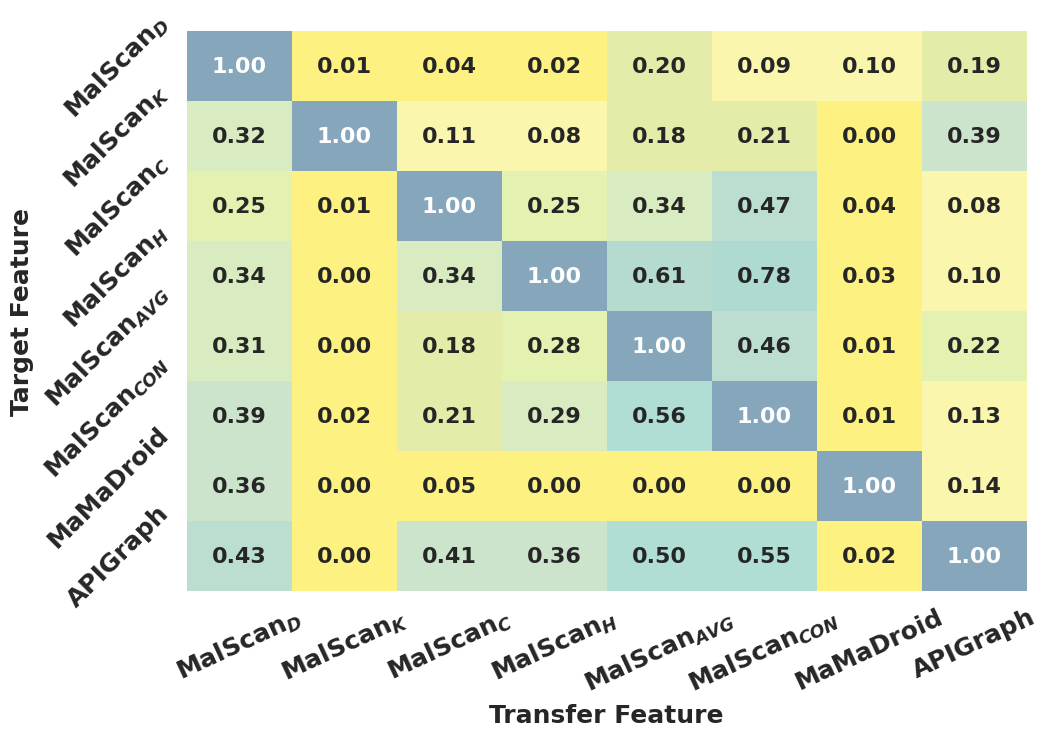

This chart was generated by the following Python code:
import seaborn as sns
import matplotlib.pyplot as plt
import pandas as pd
import matplotlib.colors as mcolors
from matplotlib.colors import LinearSegmentedColormap


def generate_color_map():
    # 创建自定义color map
    colors = [
        "#fdf181",
        "#faf6ae",
        "#e5eca9",
        "#e3f2b1",
        "#d9ebc1",
        "#cce4cc",
        "#bbded0",
        "#b0ded4",
        "#b5dbd0",
        "#afdbd1",
        "#aedad1",
        "#8fb5b6",
        "#81b6bb",
        "#86a6bc"
    ]
    cus_cmap = mcolors.ListedColormap(colors)
    # cus_cmap = LinearSegmentedColormap.from_list("custom_green", colors, N=256)
    return cus_cmap
    # colors = ["#B9E0A5", "#97D077", "#60A917"]  # 从较深的浅绿色开始，到中绿色，再到深绿色
    # cus_cmap = LinearSegmentedColormap.from_list("custom_green", colors, N=256)
    # return cus_cmap


# degree
# data = [[1, 0.703703704, 0.197530864, 0.012345679, 0],
#         [0.256756757, 1, 0.189189189, 0.013513514, 0],
#         [0.616438356, 0.712328767, 1, 0.02739726, 0.01369863],
#         [0.416666667, 0.25, 0.25, 1, 0.285714286],
#         [0.913043478, 0.260869565, 0.173913043, 0, 1]]

#katz
# data = [
#     [1, 0.177419355, 0.177419355, 0, 0.016129032],
#     [0.043478261, 1, 0.217391304, 0.057971014, 0.014492754],
#     [0.338461538, 0.815384615, 1, 0.030769231, 0],
#     [1, 1, 1, 1, 0],
#     [1, 1, 1, 0, 1]
# ]

#closeness
# data = [
#     [1, 0.447058824, 0.376470588, 0.011764706, 0.011764706],
#     [0.119402985, 1, 0.417910448, 0.014925373, 0.029850746],
#     [0.139534884, 0.348837209, 1, 0.046511628, 0.046511628],
#     [0.328358209, 0.925373134, 0.955223881, 1, 0],
#     [1, 0.923076923, 0.923076923, 0.384615385, 1]
# ]

#harmonic
# data = [
#     [1, 0.534090909, 0.590909091, 0.034090909, 0],
#     [0.12, 1, 0.32, 0.08, 0],
#     [0.013513514, 0.635135135, 1, 0.013513514, 0],
#     [0.838709677, 0.559139785, 0.397849462, 1, 0],
#     [0.979591837, 0.87755102, 0.87755102, 0.469387755, 1]
# ]

#avg
# data = [
#     [1, 0.444444444, 0.6, 0.044444444, 0.022222222],
#     [0.103448276, 1, 0.666666667, 0.034482759, 0],
#     [0.065789474, 0.578947368, 1, 0.039473684, 0.026315789],
#     [0.537037037, 0.333333333, 0.240740741, 1, 0.148148148],
#     [0.740740741, 0.888888889, 0.888888889, 0.148148148, 1]
# ]

#all
# data = [
#     [1, 0.550561798, 0.573033708, 0, 0.011235955],
#     [0.112359551, 1, 0.662921348, 0, 0.02247191],
#     [0.051948052, 0.597402597, 1, 0.025974026, 0.025974026],
#     [0.481927711, 0.108433735, 0.036144578, 1, 0],
#     [0.75862069, 0.908045977, 0.977011494, 0.172413793, 1]
# ]

#MLP
data = [[1.0, 0.012345679, 0.037037037, 0.024691358, 0.197530864, 0.086419753, 0.098765432, 0.185185185], [0.322580645, 1.0, 0.112903226, 0.080645161, 0.177419355, 0.209677419, 0.0, 0.387096774], [0.247058824, 0.011764706, 1.0, 0.247058824, 0.341176471, 0.470588235, 0.035294118, 0.082352941], [0.340909091, 0.0, 0.340909091, 1.0, 0.613636364, 0.784090909, 0.034090909, 0.102272727], [0.311111111, 0.0, 0.177777778, 0.277777778, 1.0, 0.455555556, 0.011111111, 0.222222222], [0.393258427, 0.02247191, 0.213483146, 0.292134831, 0.561797753, 1.0, 0.011235955, 0.134831461], [0.363636364, 0.0, 0.045454545, 0.0, 0.0, 0.0, 1.0, 0.136363636], [0.431034483, 0.0, 0.413793103, 0.362068966, 0.5, 0.551724138, 0.017241379, 1.0]]

#knn1
# data = [[1.0, 0.040540541, 0.094594595, 0.689189189, 0.662162162, 0.675675676, 0.013513514, 0.121621622], [0.115942029, 1.0, 0.043478261, 0.536231884, 0.47826087, 0.507246377, 0.014492754, 0.043478261], [0.402985075, 0.0, 1.0, 0.597014925, 0.432835821, 0.432835821, 0.059701493, 0.059701493], [0.12, 0.0, 0.16, 1.0, 1.0, 1.0, 0.04, 0.12], [0.252873563, 0.0, 0.126436782, 0.988505747, 1.0, 0.91954023, 0.034482759, 0.068965517], [0.202247191, 0.011235955, 0.146067416, 1.0, 0.95505618, 1.0, 0.078651685, 0.112359551], [0.233333333, 0.0, 0.333333333, 0.5, 0.233333333, 0.233333333, 1.0, 0.4], [0.105263158, 0.0, 0.447368421, 0.710526316, 0.184210526, 0.184210526, 0.263157895, 1.0]]

#knn3
# data = [[1.0, 0.068493151, 0.589041096, 0.726027397, 0.712328767, 0.712328767, 0.04109589, 0.054794521], [0.092307692, 1.0, 0.030769231, 0.415384615, 0.4, 0.4, 0.0, 0.015384615], [0.255813953, 0.023255814, 1.0, 0.581395349, 0.534883721, 0.534883721, 0.069767442, 0.139534884], [0.067567568, 0.027027027, 0.189189189, 1.0, 0.932432432, 0.932432432, 0.013513514, 0.108108108], [0.131578947, 0.013157895, 0.184210526, 0.986842105, 1.0, 0.986842105, 0.013157895, 0.092105263], [0.103896104, 0.012987013, 0.12987013, 1.0, 1.0, 1.0, 0.012987013, 0.155844156], [0.225806452, 0.032258065, 0.322580645, 0.290322581, 0.193548387, 0.193548387, 1.0, 0.483870968], [0.111111111, 0.022222222, 0.511111111, 0.222222222, 0.177777778, 0.177777778, 0.266666667, 1.0]]

#ab
# data = [[1.0, 0.104477612, 0.686567164, 0.089552239, 0.223880597, 0.149253731, 0.119402985, 0.074626866], [0.158333333, 1.0, 0.141666667, 0.35, 0.716666667, 0.108333333, 0.091666667, 0.091666667], [0.626865672, 0.134328358, 1.0, 0.597014925, 0.686567164, 0.179104478, 0.044776119, 0.029850746], [0.333333333, 0.247311828, 0.688172043, 1.0, 0.913978495, 0.720430108, 0.11827957, 0.032258065], [0.8, 0.0, 1.0, 0.5, 1.0, 1.0, 0.1, 0.1], [0.581395349, 0.023255814, 0.744186047, 0.11627907, 0.23255814, 1.0, 0.023255814, 0.023255814], [0.0, 0.0, 0.0, 0.0, 0.0, 0.03030303, 1.0, 0.03030303], [0.0, 0.0, 0.0, 0.0, 0.0, 0.0, 0.0, 1.0]]

#rf
# data = [[1.0, 0.0, 0.0, 0.0, 0.0, 0.0, 0.0, 0.0], [0.90625, 1.0, 0.416666667, 0.4375, 0.583333333, 0.34375, 0.25, 0.1875], [0.615384615, 0.769230769, 1.0, 0.307692308, 0.384615385, 0.461538462, 0.153846154, 0.153846154], [0.208333333, 0.833333333, 0.916666667, 1.0, 1.0, 1.0, 0.25, 0.166666667], [0.96, 0.04, 0.8, 0.76, 1.0, 0.64, 0.2, 0.04], [0.0, 0.909090909, 0.636363636, 0.090909091, 0.454545455, 1.0, 0.0, 0.0], [0.111111111, 0.111111111, 0.111111111, 0.111111111, 0.111111111, 0.111111111, 1.0, 0.111111111], [1.0, 1.0, 1.0, 1.0, 1.0, 1.0, 0.0, 1.0]]

sns.set(style="white")

# 设置全局字体
plt.rcParams["font.family"] = "Times New Roman"
plt.rcParams['font.weight'] = 'bold'
plt.rcParams["font.size"] = 16

# models = ['MLP', 'KNN-1', 'KNN-3', 'AB', 'RF']
models = [r'MalScan$_{D}$', r'MalScan$_{K}$', r'MalScan$_{C}$', r'MalScan$_{H}$', r'MalScan$_{AVG}$', r'MalScan$_{CON}$', 'MaMaDroid', 'APIGraph']
df = pd.DataFrame(data, index=models, columns=models)

# 使用生成的颜色映射
cus_cmap = generate_color_map()

# plt.figure(figsize=(12, 10))  # 调整图像大小
#for feature
fig, ax = plt.subplots(figsize=(12, 8))
#for model
# fig, ax = plt.subplots(figsize=(9, 6))
sns.heatmap(df, cmap=cus_cmap, annot=True, fmt=".2f", ax=ax, cbar=False)  # 使用自定义的颜色映射，并添加数值标签

# plt.title('Attack Transfer Rates based on MLP')
font_properties = {
    # 'family' : 'serif',
    # 'color'  : 'darkred',
    # 'weight' : 'normal',
    'size'   : 18,
}

#for feature
ax.set_xlabel('Transfer Feature', fontsize=18, weight='bold')
ax.set_ylabel('Target Feature', fontsize=18, weight='bold')

#for model
# ax.set_xlabel('Transfer Model', fontsize=18)
# ax.set_ylabel('Target Model', fontsize=18)

# Rotating y-axis labels
ax.set_yticklabels(ax.get_yticklabels(), rotation=45)
ax.tick_params(axis='both', which='major', labelsize=18)
plt.xticks(rotation=25)


# plt.xlabel('Transfer Feature', fontdict=font_properties)
# plt.ylabel('Target Feature', fontdict=font_properties)

plt.subplots_adjust(left=0.2, right=0.9, top=0.9, bottom=0.2)


# 如果有颜色条，调整颜色条位置
# cbar = ax.collections[0].colorbar
# cbar.ax.set_position([0.85, 0.15, 0.05, 0.7])  # 调整颜色条的位置和大小

plt.savefig('MLP.png', dpi=300)  # 保存高清图像
plt.show()

